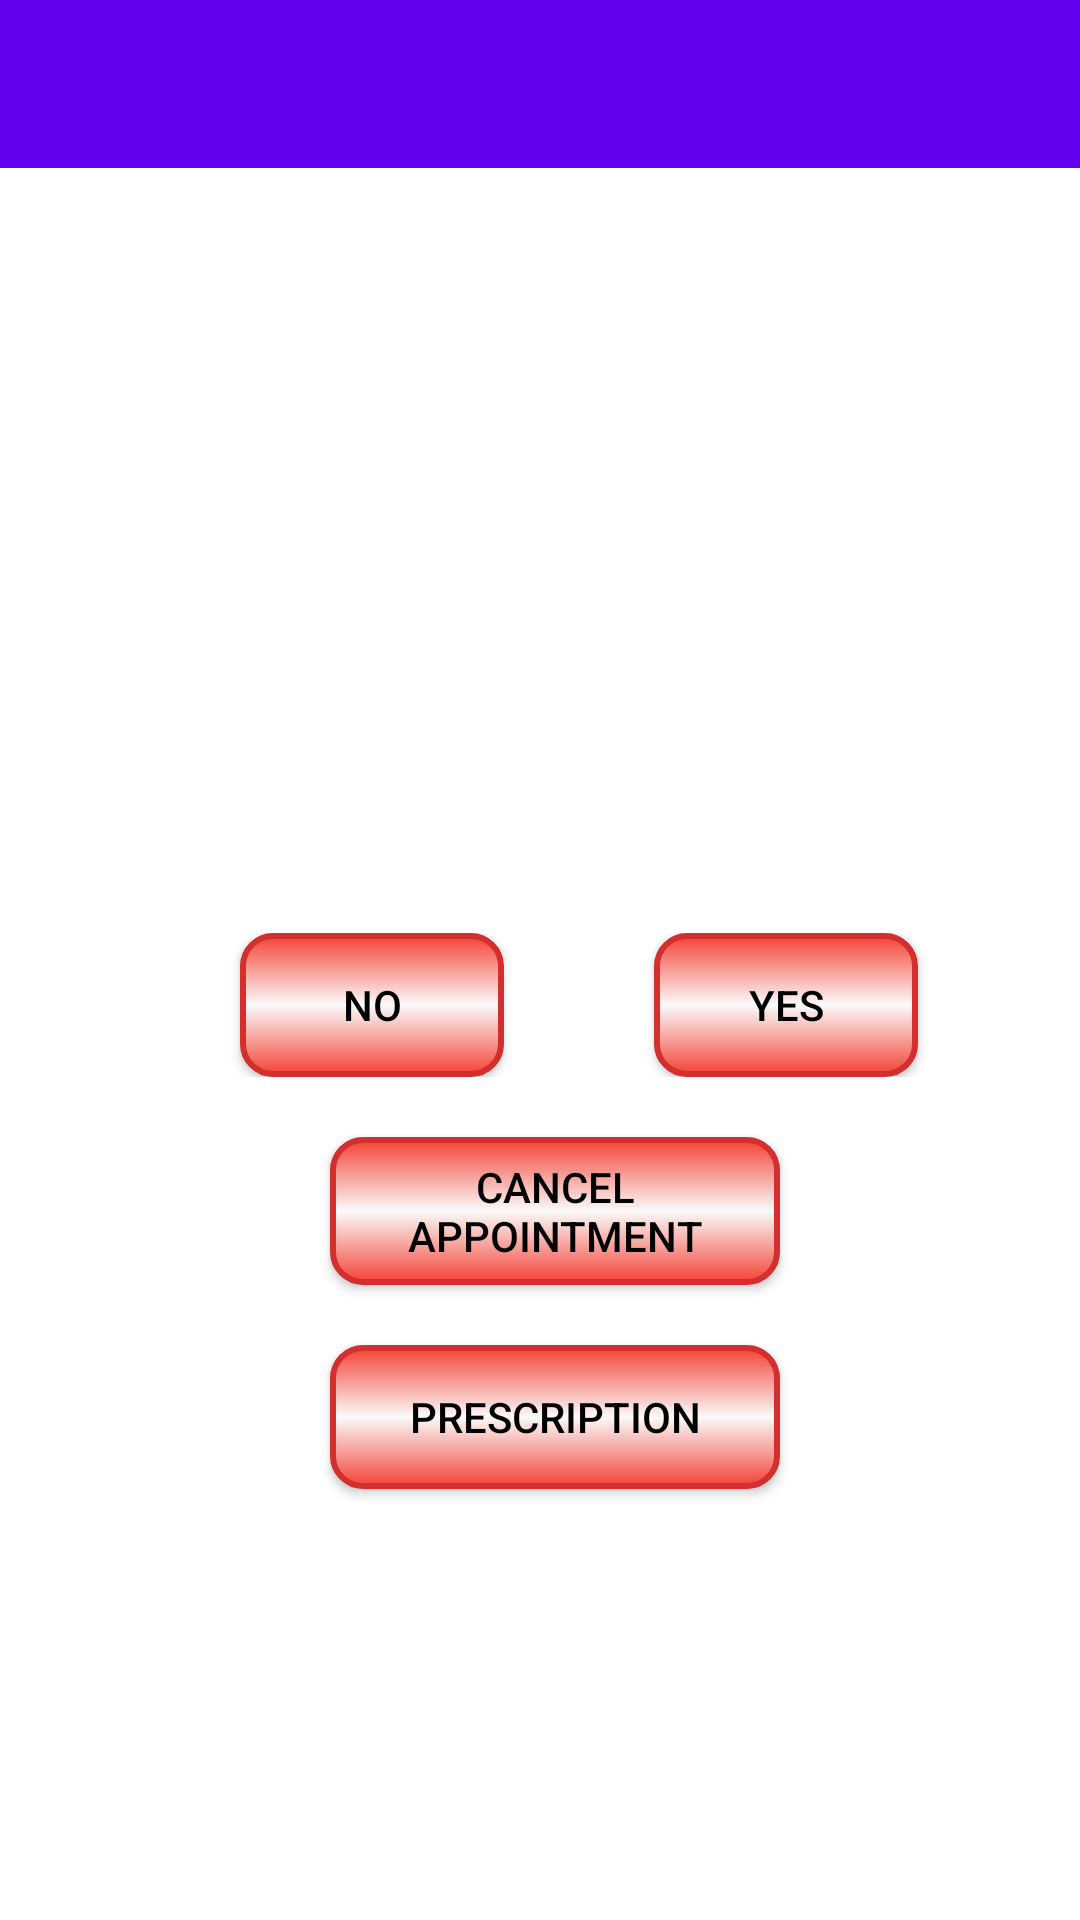

This screen was rendered from an Android layout file. Write that file and the resources it references.
<!-- AndroidManifest.xml: application theme AppTheme -->
<!-- res/layout/activity_request.xml -->
<?xml version="1.0" encoding="utf-8"?>
<LinearLayout xmlns:android="http://schemas.android.com/apk/res/android"
    android:layout_width="match_parent"
    android:layout_height="match_parent"
    android:orientation="vertical"
    android:background="#ffffff">
    <android.support.v7.widget.Toolbar
        android:id="@+id/toolbar"
        android:layout_width="match_parent"
        android:layout_height="?attr/actionBarSize"
        android:background="?attr/colorPrimary"
        android:theme="@style/ThemeOverlay.AppCompat.Dark.ActionBar"/>
    <TextView
        android:id="@+id/text"
        android:layout_width="match_parent"
        android:layout_height="wrap_content"
        android:layout_marginTop="20dp"
        android:layout_marginLeft="20dp"
        android:layout_marginStart="20dp"
        android:textSize="20sp"/>
    <TextView
        android:id="@+id/name"
       android:layout_width="match_parent"
       android:layout_height="wrap_content"
       android:layout_marginTop="20dp"
       android:layout_marginLeft="20dp"
       android:layout_marginStart="20dp"
       android:textSize="20sp"/>
    <TextView
        android:id="@+id/dob"
        android:layout_width="match_parent"
        android:layout_height="wrap_content"
        android:layout_marginTop="20dp"
        android:layout_marginLeft="20dp"
        android:layout_marginStart="20dp"
        android:textSize="20sp"/>
    <TextView
        android:id="@+id/date"
        android:layout_width="match_parent"
        android:layout_height="wrap_content"
        android:layout_marginTop="20dp"
        android:layout_marginLeft="20dp"
        android:layout_marginStart="20dp"
        android:textSize="20sp"/>
    <TextView
        android:id="@+id/reason"
        android:layout_width="match_parent"
        android:layout_height="wrap_content"
        android:layout_marginTop="20dp"
        android:layout_marginLeft="20dp"
        android:layout_marginStart="20dp"
        android:textSize="20sp"/>
     <LinearLayout
         android:layout_width="match_parent"
         android:layout_height="wrap_content"
         android:padding="20dp"
         android:orientation="horizontal">
    <Button
        android:id="@+id/no"
        android:layout_width="wrap_content"
        android:layout_height="wrap_content"
        android:background="@drawable/button"
        android:text="no"
        android:layout_marginLeft="60dp"
        android:layout_marginStart="60dp"/>
         <Button
             android:id="@+id/yes"
             android:layout_width="wrap_content"
             android:layout_height="wrap_content"
             android:background="@drawable/button"
             android:layout_marginLeft="50dp"
             android:layout_marginStart="50dp"
             android:text="yes" />
     </LinearLayout>
    <Button
        android:id="@+id/cancel"
        android:layout_width="150dp"
        android:layout_height="wrap_content"
        android:background="@drawable/button"
        android:layout_marginLeft="110dp"
        android:layout_marginStart="110dp"
        android:text="cancel appointment" />
    <Button
        android:id="@+id/prescription"
        android:layout_width="150dp"
        android:layout_height="wrap_content"
        android:background="@drawable/button"
        android:layout_marginLeft="110dp"
        android:layout_marginStart="110dp"
        android:layout_marginTop="20dp"
        android:text="Prescription" />
</LinearLayout>
<!-- resources referenced by this layout -->
<resources>
  <!-- drawable button (drawable) -->
  <?xml version="1.0" encoding="utf-8"?>
  <selector xmlns:android="http://schemas.android.com/apk/res/android">
      <item
          android:state_enabled="false"
          android:drawable="@drawable/button_disabled" />
      <item
          android:state_pressed="true"
          android:state_enabled="true"
          android:drawable="@drawable/button_pressed" />
      <item
          android:state_focused="true"
          android:state_enabled="true"
          android:drawable="@drawable/button_focused" />
      <item
          android:state_enabled="true"
          android:drawable="@drawable/button_enabled" />
  </selector>
  <style name="AppTheme" parent="Theme.AppCompat.Light.NoActionBar">
          
          <item name="colorPrimary">@color/colorPrimary</item>
          <item name="colorPrimaryDark">@color/colorPrimaryDark</item>
          <item name="colorAccent">@color/colorAccent</item>
          <item name="android:textColorPrimary">#000000</item>
          <item name="android:textColorSecondary">#ffffff</item>
          <item name="android:textColor">#000000</item>
          <item name="actionOverflowMenuStyle">@style/OptionMenu</item>
      </style>
  <!-- drawable button_disabled (drawable) -->
  <?xml version="1.0" encoding="utf-8"?>
  <shape xmlns:android="http://schemas.android.com/apk/res/android" android:shape="rectangle">
      <gradient
          android:startColor="#C3C3C3"
          android:centerColor="#4E4E4E"
          android:endColor="#C3C3C3"
          android:angle="90"/>
      <padding android:left="7dp"
          android:top="7dp"
          android:right="7dp"
          android:bottom="7dp" />
      <stroke
          android:width="2dip"
          android:color="#FFFFFF" />
      <corners android:radius= "10dp" />
  </shape>
  <!-- drawable button_pressed (drawable) -->
  <shape xmlns:android="http://schemas.android.com/apk/res/android" android:shape="rectangle">
      <gradient
          android:startColor="#fafafa"
          android:centerColor="#F44336"
          android:endColor="#fafafa"
          android:angle="90"/>
      <padding android:left="7dp"
          android:top="7dp"
          android:right="7dp"
          android:bottom="7dp" />
      <stroke
          android:width="2dip"
          android:color="#d32f2f" />
      <corners android:radius= "10dp" />
  </shape>
  <!-- drawable button_focused (drawable) -->
  <?xml version="1.0" encoding="utf-8"?>
  <shape xmlns:android="http://schemas.android.com/apk/res/android" android:shape="rectangle">
      <gradient
          android:startColor="#F44336"
          android:centerColor="#faffff"
          android:endColor="#F44336"
          android:angle="90"/>
      <padding android:left="7dp"
          android:top="7dp"
          android:right="7dp"
          android:bottom="7dp" />
      <stroke
          android:width="2dip"
          android:color="#d32f2f" />
      <corners android:radius= "10dp" />
  </shape>
  <!-- drawable button_enabled (drawable) -->
  <?xml version="1.0" encoding="utf-8"?>
  <shape xmlns:android="http://schemas.android.com/apk/res/android" android:shape="rectangle">
      <gradient
          android:startColor="#F44336"
          android:centerColor="#fafafa"
          android:endColor="#F44336"
          android:angle="90"/>
      <padding android:left="7dp"
          android:top="7dp"
          android:right="7dp"
          android:bottom="7dp" />
      <stroke
          android:width="2dp"
          android:color="#D32F2F" />
      <corners android:radius= "10dp" />
  </shape>
  <style name="OptionMenu" parent="Widget.AppCompat.PopupMenu.Overflow">
          <item name="android:popupBackground">#ffffff</item>
      </style>
  <!-- not gathered from this repository: default colours our renderer supplied (Android Studio template values) -->
  <color name="colorPrimary">#FF6200EE</color>
  <color name="colorPrimaryDark">#FF3700B3</color>
  <color name="colorAccent">#FF03DAC5</color>
</resources>
